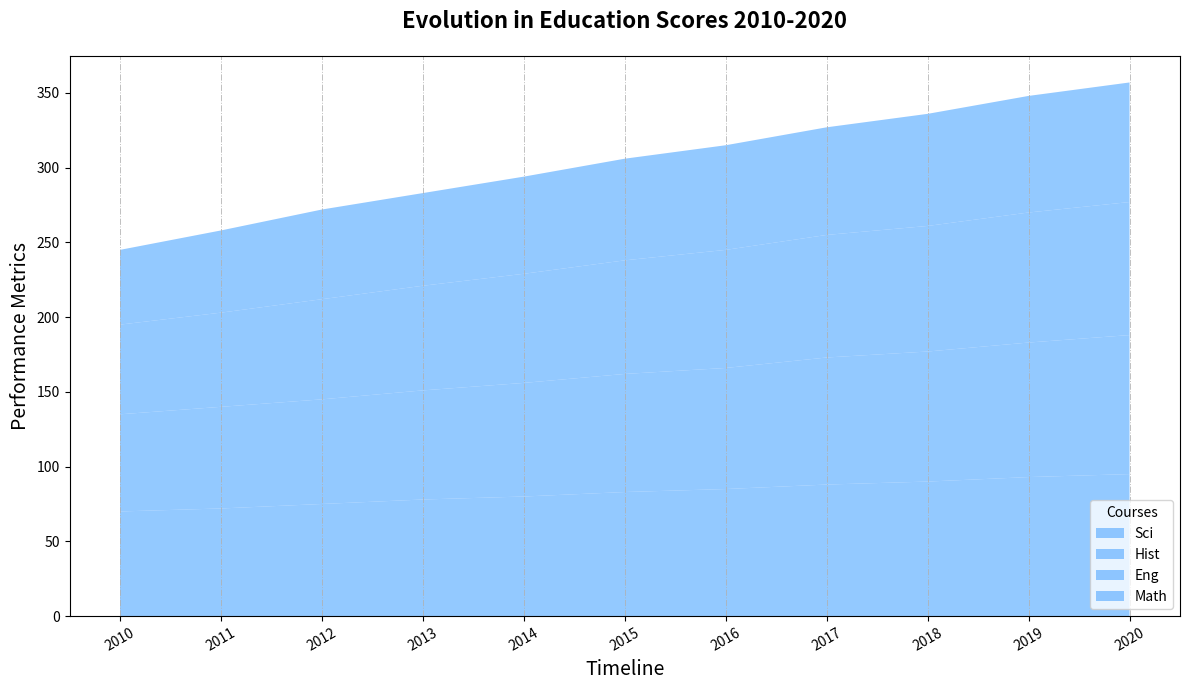

The matplotlib source for this figure:
import matplotlib.pyplot as plt
import numpy as np

years = np.arange(2010, 2021)
math_scores = np.array([70, 72, 75, 78, 80, 83, 85, 88, 90, 93, 95])
science_scores = np.array([65, 68, 70, 73, 76, 79, 81, 85, 87, 90, 93])
english_scores = np.array([60, 63, 67, 70, 73, 76, 79, 82, 84, 87, 89])
history_scores = np.array([50, 55, 60, 62, 65, 68, 70, 72, 75, 78, 80])

scores = np.array([math_scores, science_scores, english_scores, history_scores])

fig, ax = plt.subplots(figsize=(12, 7))

ax.stackplot(years, scores, labels=['Sci', 'Hist', 'Eng', 'Math'],
             colors=['#66B2FF'], alpha=0.7)

ax.set_title("Evolution in Education Scores 2010-2020", fontsize=16, fontweight='bold', pad=20)
ax.set_xlabel('Timeline', fontsize=14)
ax.set_ylabel('Performance Metrics', fontsize=14)

ax.grid(axis='x', linestyle='-.', linewidth=0.7, alpha=0.8)

ax.legend(loc='lower right', title='Courses', fontsize=10)

ax.set_xticks(years)
plt.xticks(rotation=30)

plt.tight_layout()

plt.show()
